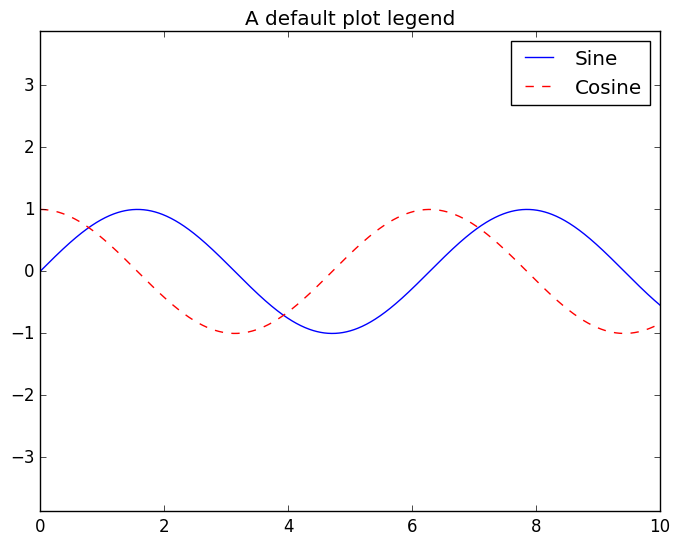
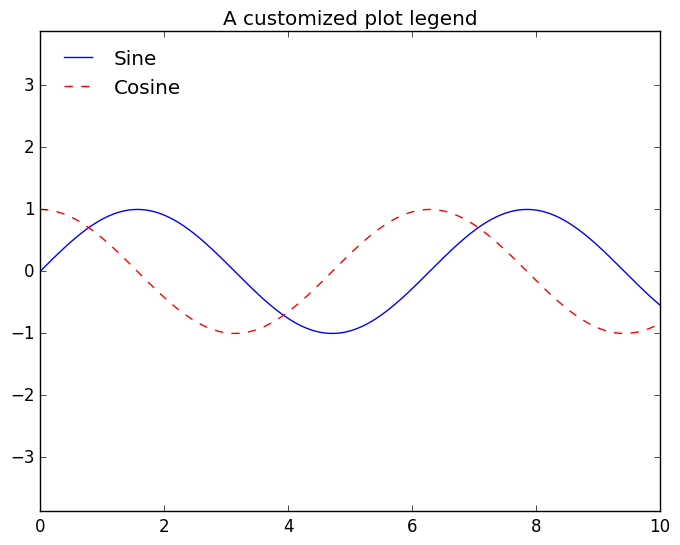
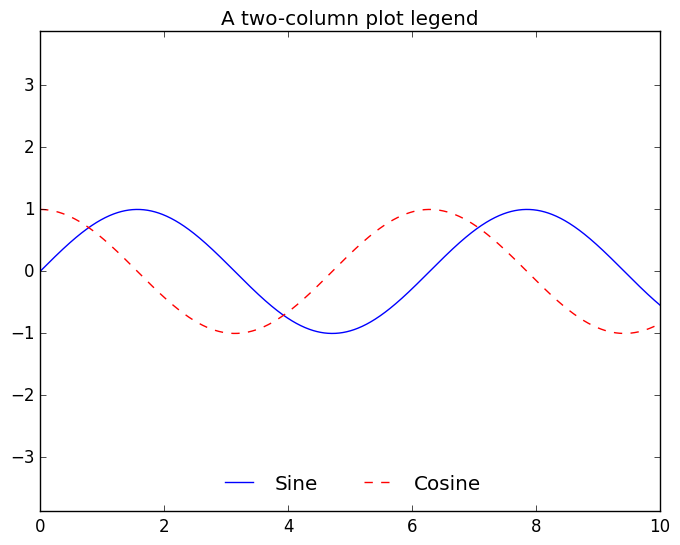
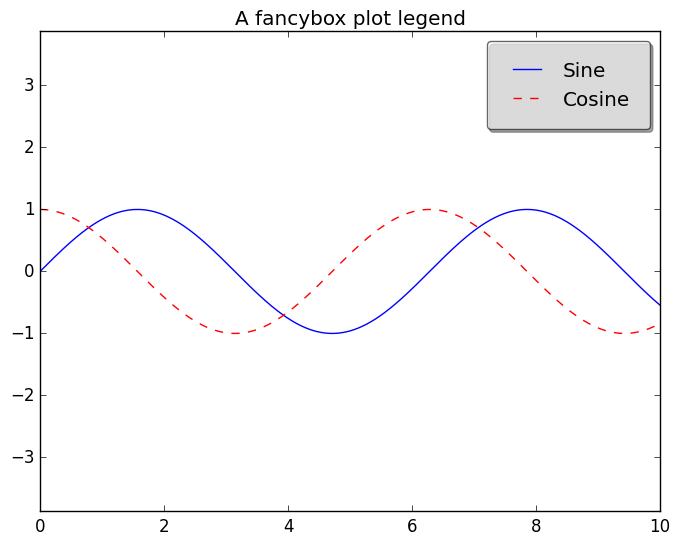

These charts were generated, in order, by the following Python code:
# -*- coding: utf-8 -*-
"""
Plot legends give meaning to a visualization, assigning labels to the various 
plot elements. 
The simplest legend can be created with the plt.legend() 
command, which automatically creates a legend for any labeled plot elements.
"""

import matplotlib.pyplot as plt
plt.style.use('classic')
import numpy as np

x = np.linspace(0, 10, 1000)
plt.figure()
plt.plot(x, np.sin(x), '-b', label='Sine')
plt.plot(x, np.cos(x), '--r', label='Cosine')
plt.axis('equal')
leg = plt.legend();
plt.title("A default plot legend")

# Customize the legend
plt.figure()
plt.plot(x, np.sin(x), '-b', label='Sine')
plt.plot(x, np.cos(x), '--r', label='Cosine')
plt.axis('equal')
plt.legend(loc='upper left', frameon=False);#if frameon=True, add an outline
plt.title("A customized plot legend")

# Specifying the number of columns in the legend with the ncol command
plt.figure()
plt.plot(x, np.sin(x), '-b', label='Sine')
plt.plot(x, np.cos(x), '--r', label='Cosine')
plt.axis('equal')
plt.legend(frameon=False, loc='lower center', ncol=2) #A legend of 2 columns
plt.title("A two-column plot legend")

# add a shadow, change the transparency (alpha value) of the frame, or
# change the text padding with fancybox
plt.figure()
plt.plot(x, np.sin(x), '-b', label='Sine')
plt.plot(x, np.cos(x), '--r', label='Cosine')
plt.axis('equal')
plt.legend(fancybox=True, framealpha=0.6, shadow=True, borderpad=1)
plt.title("A fancybox plot legend")